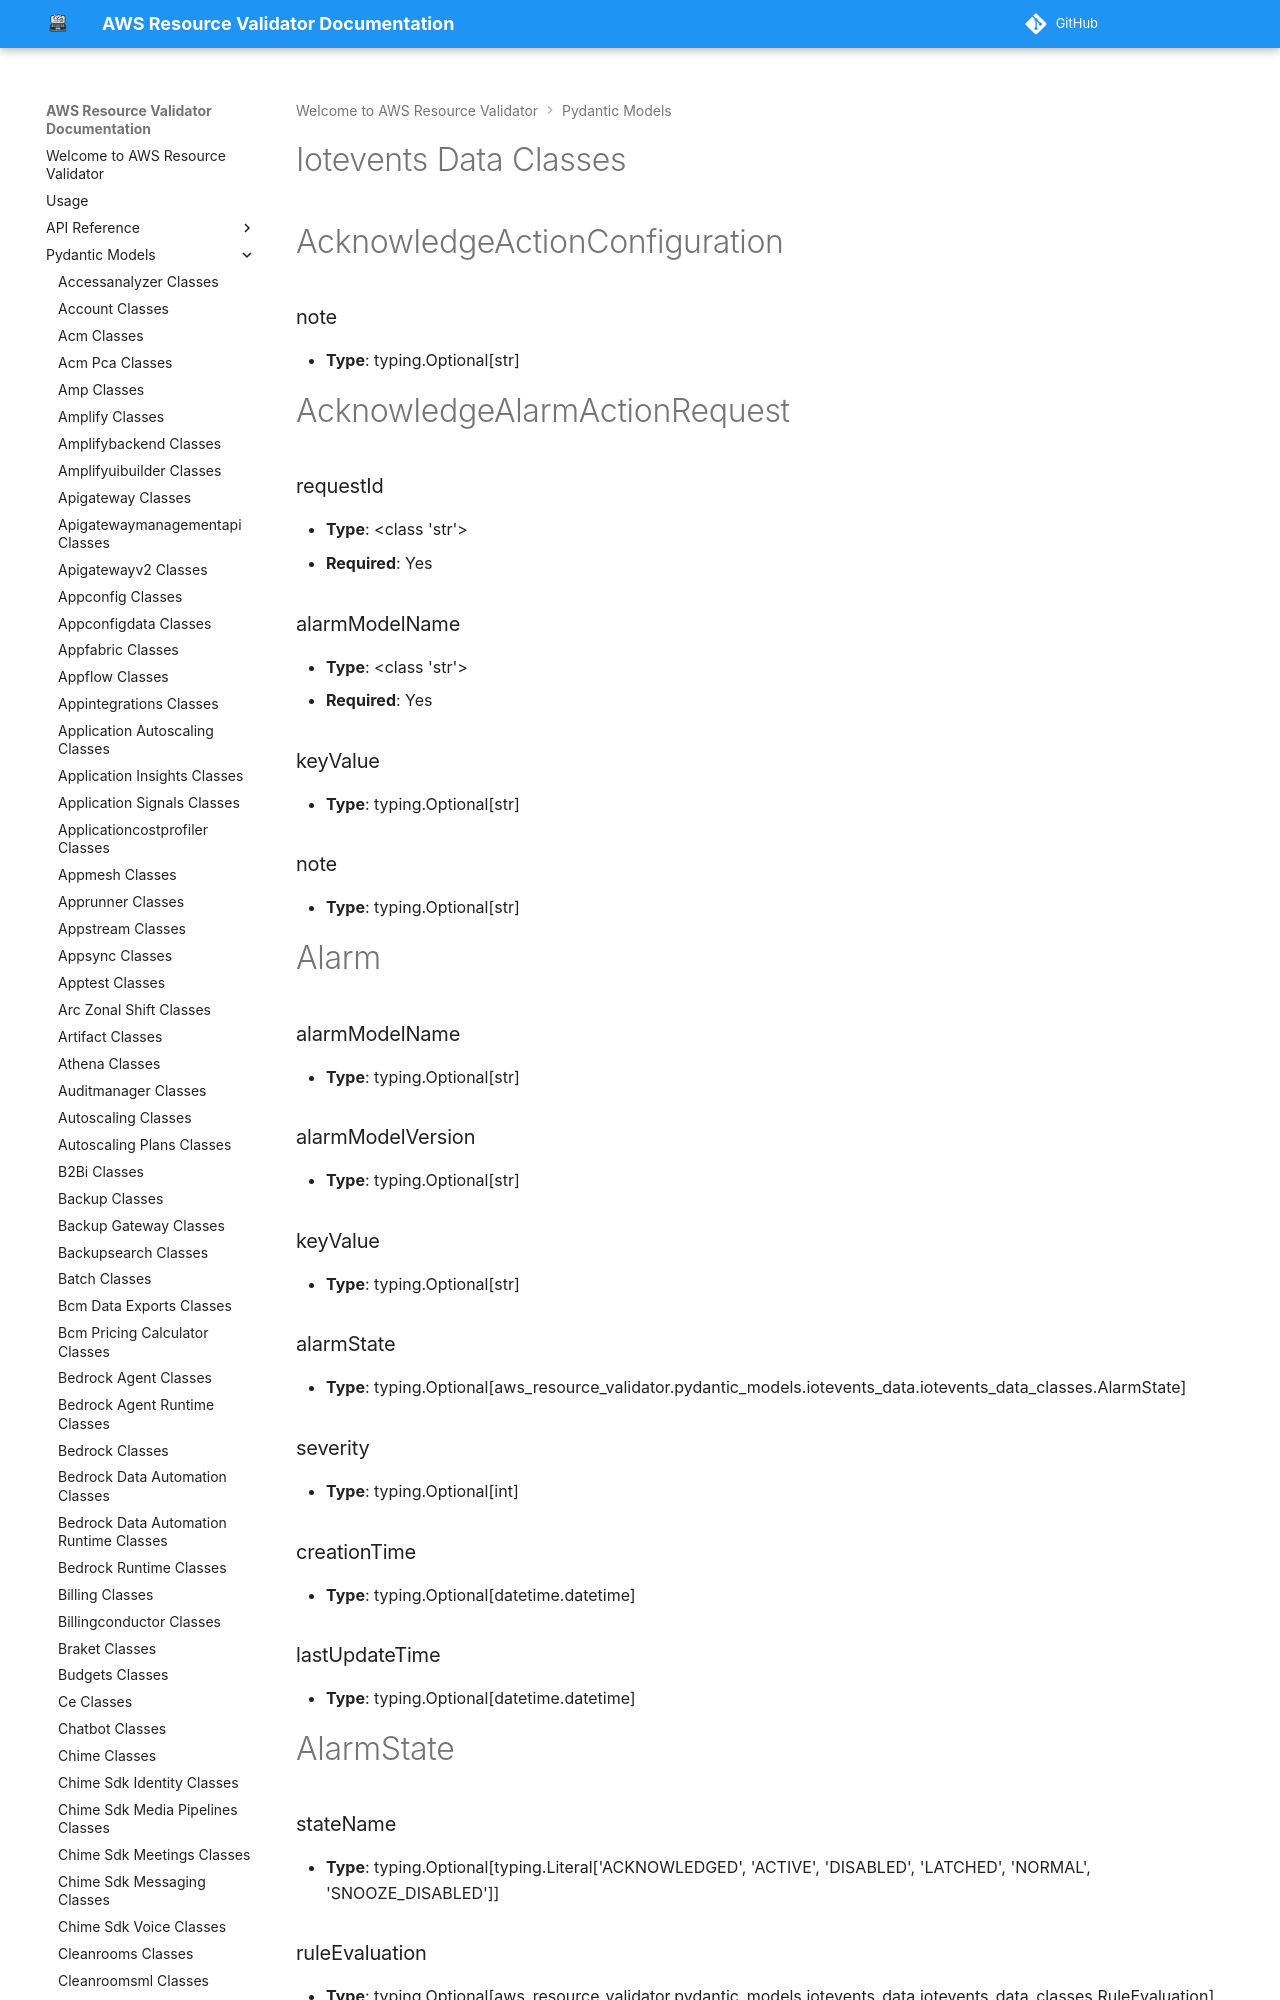

repository: CoreOxide/aws_resource_validator · page: pydantic_models/iotevents_data_classes/index.html · generator: mkdocs

# Iotevents Data Classes

# AcknowledgeActionConfiguration

### note
- **Type**: typing.Optional[str]


# AcknowledgeAlarmActionRequest

### requestId
- **Type**: <class 'str'>
- **Required**: Yes

### alarmModelName
- **Type**: <class 'str'>
- **Required**: Yes

### keyValue
- **Type**: typing.Optional[str]

### note
- **Type**: typing.Optional[str]


# Alarm

### alarmModelName
- **Type**: typing.Optional[str]

### alarmModelVersion
- **Type**: typing.Optional[str]

### keyValue
- **Type**: typing.Optional[str]

### alarmState
- **Type**: typing.Optional[aws_resource_validator.pydantic_models.iotevents_data.iotevents_data_classes.AlarmState]

### severity
- **Type**: typing.Optional[int]

### creationTime
- **Type**: typing.Optional[datetime.datetime]

### lastUpdateTime
- **Type**: typing.Optional[datetime.datetime]


# AlarmState

### stateName
- **Type**: typing.Optional[typing.Literal['ACKNOWLEDGED', 'ACTIVE', 'DISABLED', 'LATCHED', 'NORMAL', 'SNOOZE_DISABLED']]

### ruleEvaluation
- **Type**: typing.Optional[aws_resource_validator.pydantic_models.iotevents_data.iotevents_data_classes.RuleEvaluation]

### customerAction
- **Type**: typing.Optional[aws_resource_validator.pydantic_models.iotevents_data.iotevents_data_classes.CustomerAction]
